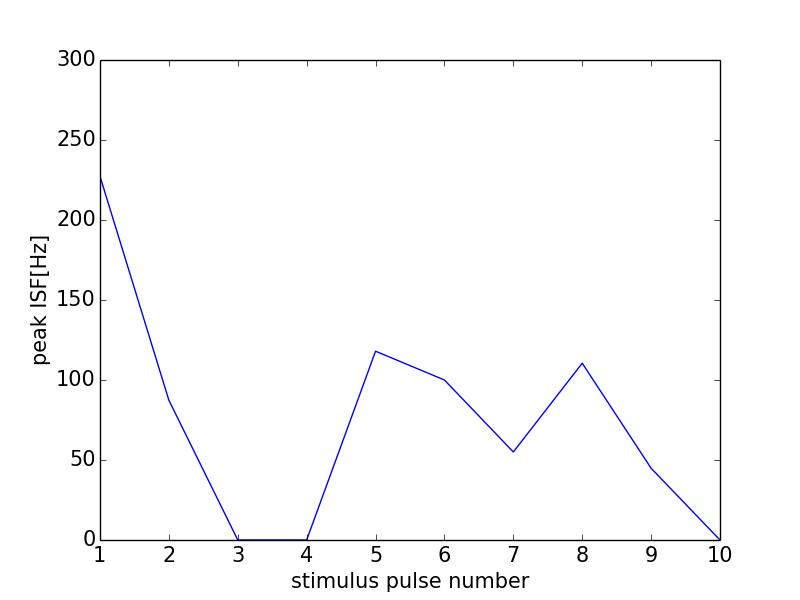

Values plotted in this chart, from the file beside it:
0, 0.0
0, 0
1, 227.3
2, 87.34
3, 0
4, 0
5, 118
6, 100.0
7, 55.02
8, 110.5
9, 44.84
10, 0
11, 0
